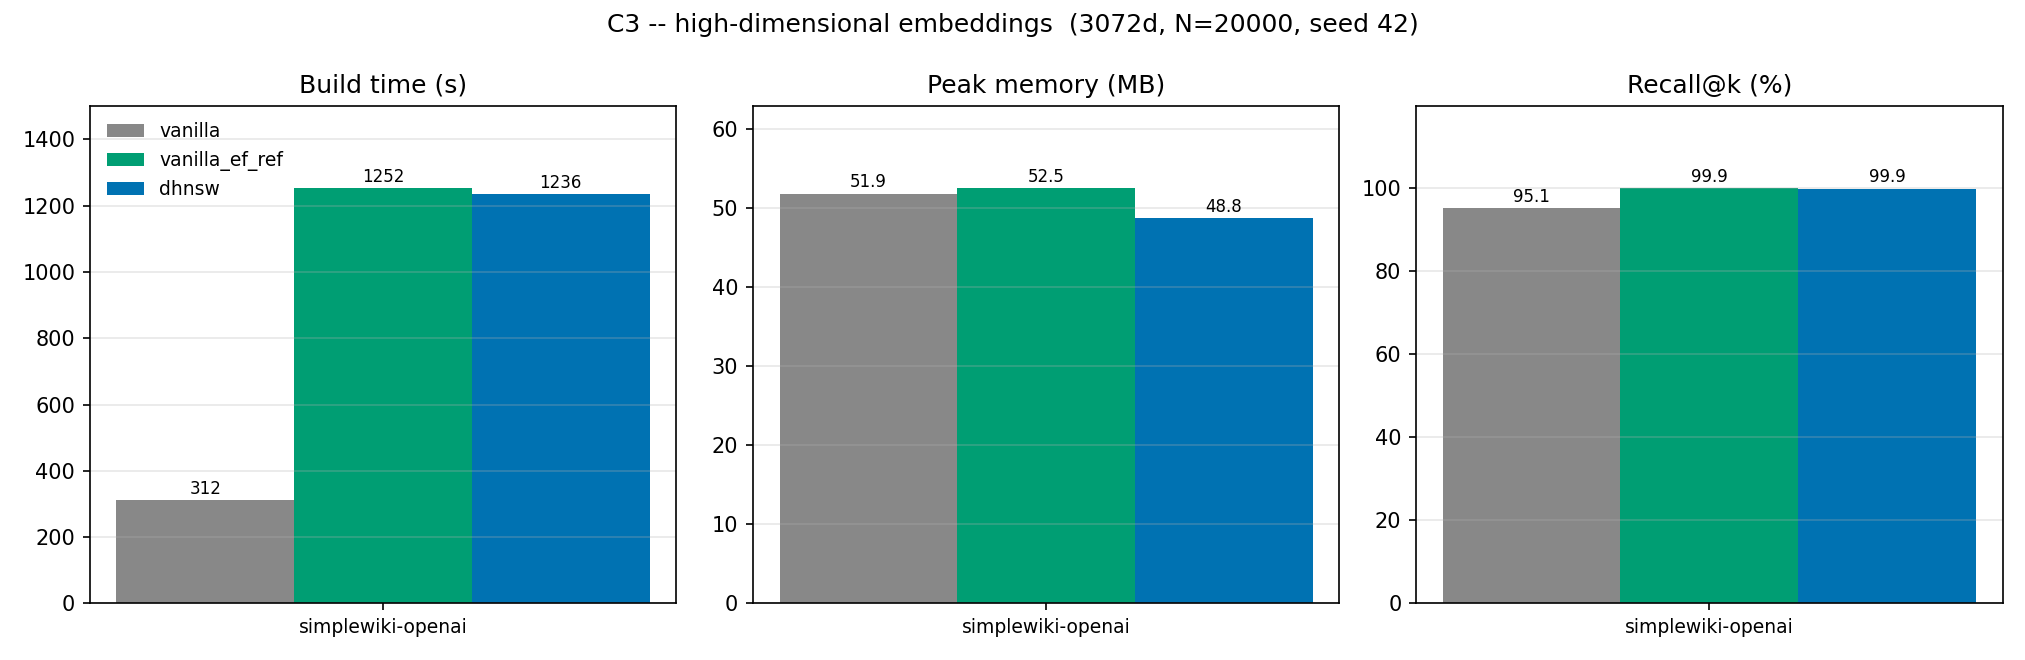

The table this chart was drawn from, first rows:
phase, dataset, variant, seed, git_sha, timestamp, host, N, Dim, ef_ref, density_time_s, ef_used, Build_Time_s, Memory_MB, Recall_pct, CV, Avg_Degree
1, simplewiki-openai, vanilla, 42, afaad50, 2026-09-04T19:24:51, hallasan, 20000, 3072, 1000, 0.0, 100, 312.1, 51.86, 95.14, , 30.99
1, simplewiki-openai, vanilla_ef_ref, 42, afaad50, 2026-09-04T19:45:46, hallasan, 20000, 3072, 1000, 0.0, 1000, 1252, 52.52, 99.93, , 31.03
1, simplewiki-openai, dhnsw, 42, afaad50, 2026-09-04T20:06:25, hallasan, 20000, 3072, 1000, 2.62, 1000, 1236, 48.78, 99.9, 0.07092, 27.11
